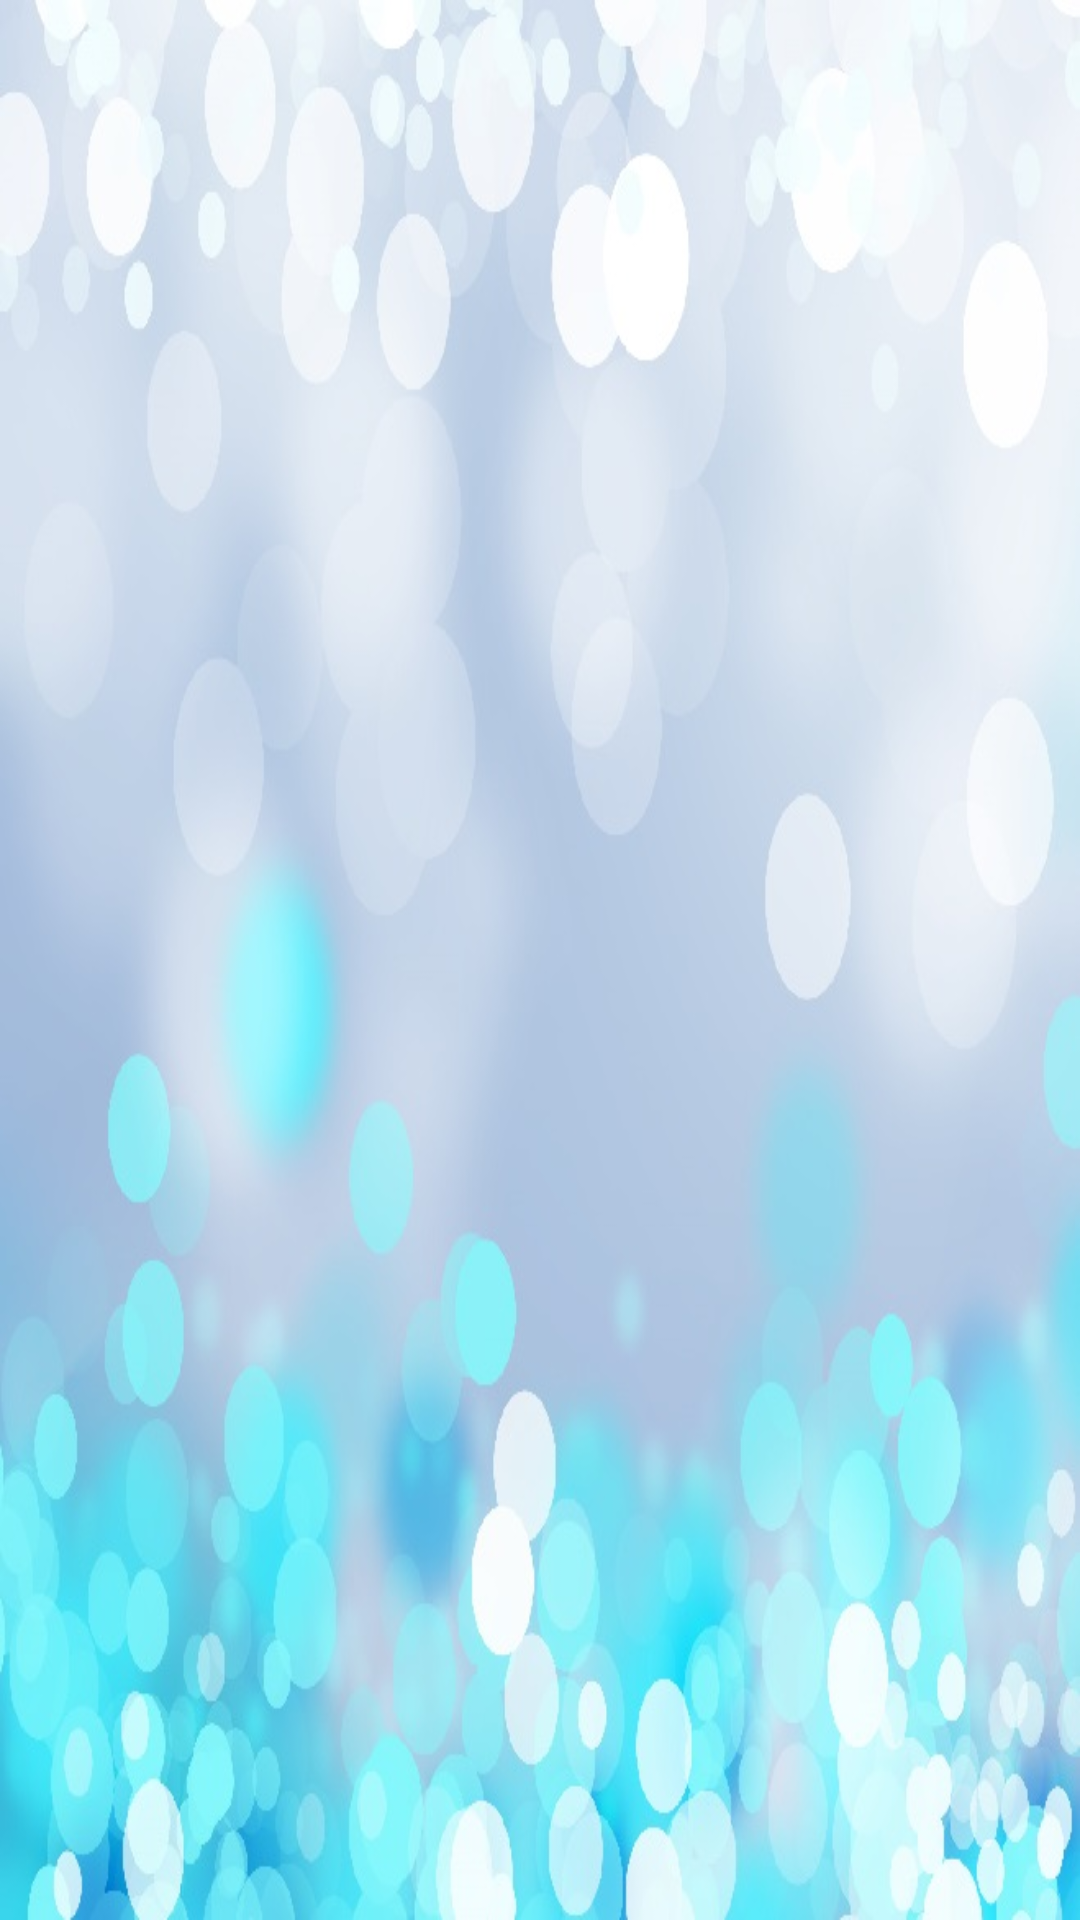

Layout XML and referenced resources for this Android screen:
<!-- AndroidManifest.xml: application theme AppTheme -->
<!-- res/layout/content_main.xml -->
<?xml version="1.0" encoding="utf-8"?>
<RelativeLayout xmlns:android="http://schemas.android.com/apk/res/android"
    xmlns:app="http://schemas.android.com/apk/res-auto"
    xmlns:tools="http://schemas.android.com/tools"
    android:layout_width="match_parent"
    android:layout_height="match_parent"
    android:paddingBottom="@dimen/activity_vertical_margin"
    android:paddingLeft="@dimen/activity_horizontal_margin"
    android:paddingRight="@dimen/activity_horizontal_margin"
    android:paddingTop="@dimen/activity_vertical_margin"
    android:background="@drawable/bg"
    app:layout_behavior="@string/appbar_scrolling_view_behavior"
    tools:context=".TodoListManagerActivity"
    tools:showIn="@layout/activity_main">

    <ListView
        android:layout_width="wrap_content"
        android:layout_height="wrap_content"
        android:id="@+id/listView"
        android:layout_alignParentStart="true"/>

</RelativeLayout>
<!-- res/layout/activity_main.xml (included above) -->
<?xml version="1.0" encoding="utf-8"?>
<android.support.design.widget.CoordinatorLayout xmlns:android="http://schemas.android.com/apk/res/android"
    xmlns:app="http://schemas.android.com/apk/res-auto"
    xmlns:tools="http://schemas.android.com/tools"
    android:layout_width="match_parent"
    android:layout_height="match_parent"
    android:fitsSystemWindows="true"
    tools:context=".TodoListManagerActivity">

    <android.support.design.widget.AppBarLayout
        android:layout_width="match_parent"
        android:layout_height="wrap_content"
        android:theme="@style/AppTheme.AppBarOverlay">

        <android.support.v7.widget.Toolbar
            android:id="@+id/toolbar"
            android:layout_width="match_parent"
            android:layout_height="?attr/actionBarSize"
            android:background="?attr/colorPrimary"
            app:popupTheme="@style/AppTheme.PopupOverlay" />

    </android.support.design.widget.AppBarLayout>

    <include layout="@layout/content_main" />

</android.support.design.widget.CoordinatorLayout>
<!-- resources referenced by this layout -->
<resources>
  <!-- drawable bg: jpg bitmap (drawable, 70660 bytes) -->
  <style name="AppTheme.AppBarOverlay" parent="ThemeOverlay.AppCompat.Dark.ActionBar" />
  <style name="AppTheme.PopupOverlay" parent="ThemeOverlay.AppCompat.Light" />
  <style name="AppTheme" parent="Theme.AppCompat.Light.DarkActionBar">
          
          <item name="colorPrimary">@color/colorPrimary</item>
          <item name="colorPrimaryDark">@color/colorPrimaryDark</item>
          <item name="colorAccent">@color/steelblue</item>
      </style>
  <color name="colorPrimary">#3F51B5</color>
  <color name="colorPrimaryDark">#303F9F</color>
  <item name="steelblue" type="color">#4682B4</item>
</resources>
